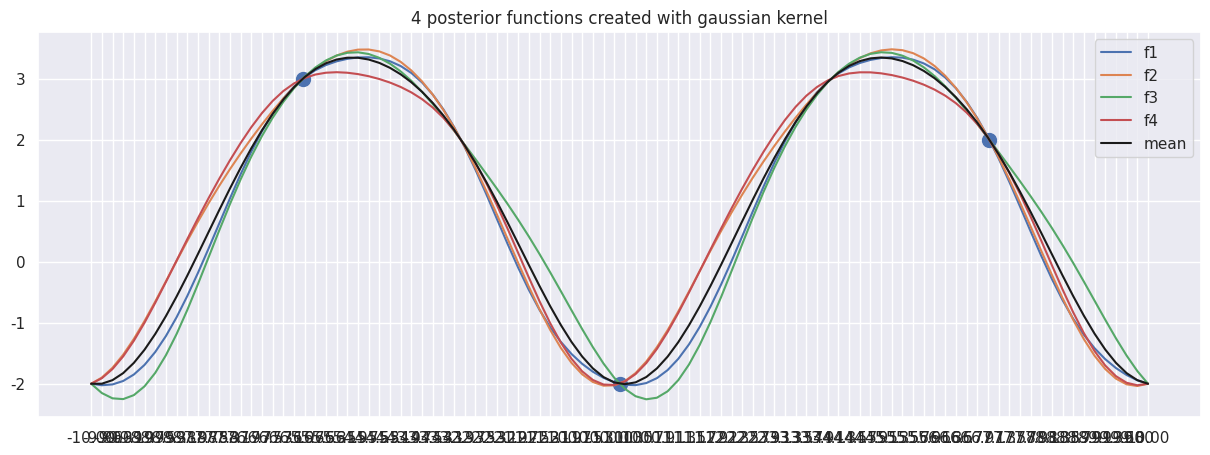

Generate this figure with matplotlib:
import numpy as np
import matplotlib.pyplot as plt
import seaborn as sns; sns.set()
import sys
import random


xtrain = np.array([-6,0,7])
ytrain = np.array([3,-2,2])

# use a three units periodic kernel

n = 100
s = -10
f = 10
x = np.linspace(s,f,n)
T = 10

def sin2_kernel(a,b):
	return np.exp(-( np.sin( np.pi*abs(a-b)/T) )**2)

def kernel(a,b):
	return np.exp(-(1/5)*np.linalg.norm(a-b)**2)

kxx = np.array( [[sin2_kernel(xi,xj) for xi in xtrain ] for xj in xtrain] )
kxx_ = np.array( [[sin2_kernel(xi,xj) for xi in x ] for xj in xtrain] )
kx_x = np.array( [[sin2_kernel(xi,xj) for xi in xtrain ] for xj in x] )
kx_x_ = np.array( [[sin2_kernel(xi,xj) for xi in x ] for xj in x] )

kxxinv = np.linalg.inv(kxx)

mean_ = kx_x @ kxxinv @ ytrain
cov_ = kx_x_ - kx_x @ kxxinv @ kxx_

y = np.random.multivariate_normal(mean_, cov_, 4)

fig,ax = plt.subplots(figsize=(15,5), facecolor='white')
# ax.set_ylim(-4,4)
for i,f in enumerate(y):
	ax.plot(x,f, label = f'f{i+1}')

ax.plot(x, mean_, c='k', label ='mean')
ax.scatter(xtrain,ytrain, s=100, )
plt.title('4 posterior functions created with gaussian kernel')
plt.legend()
plt.xticks(x)
plt.show()
fig.savefig('periodic,posterior.png')
